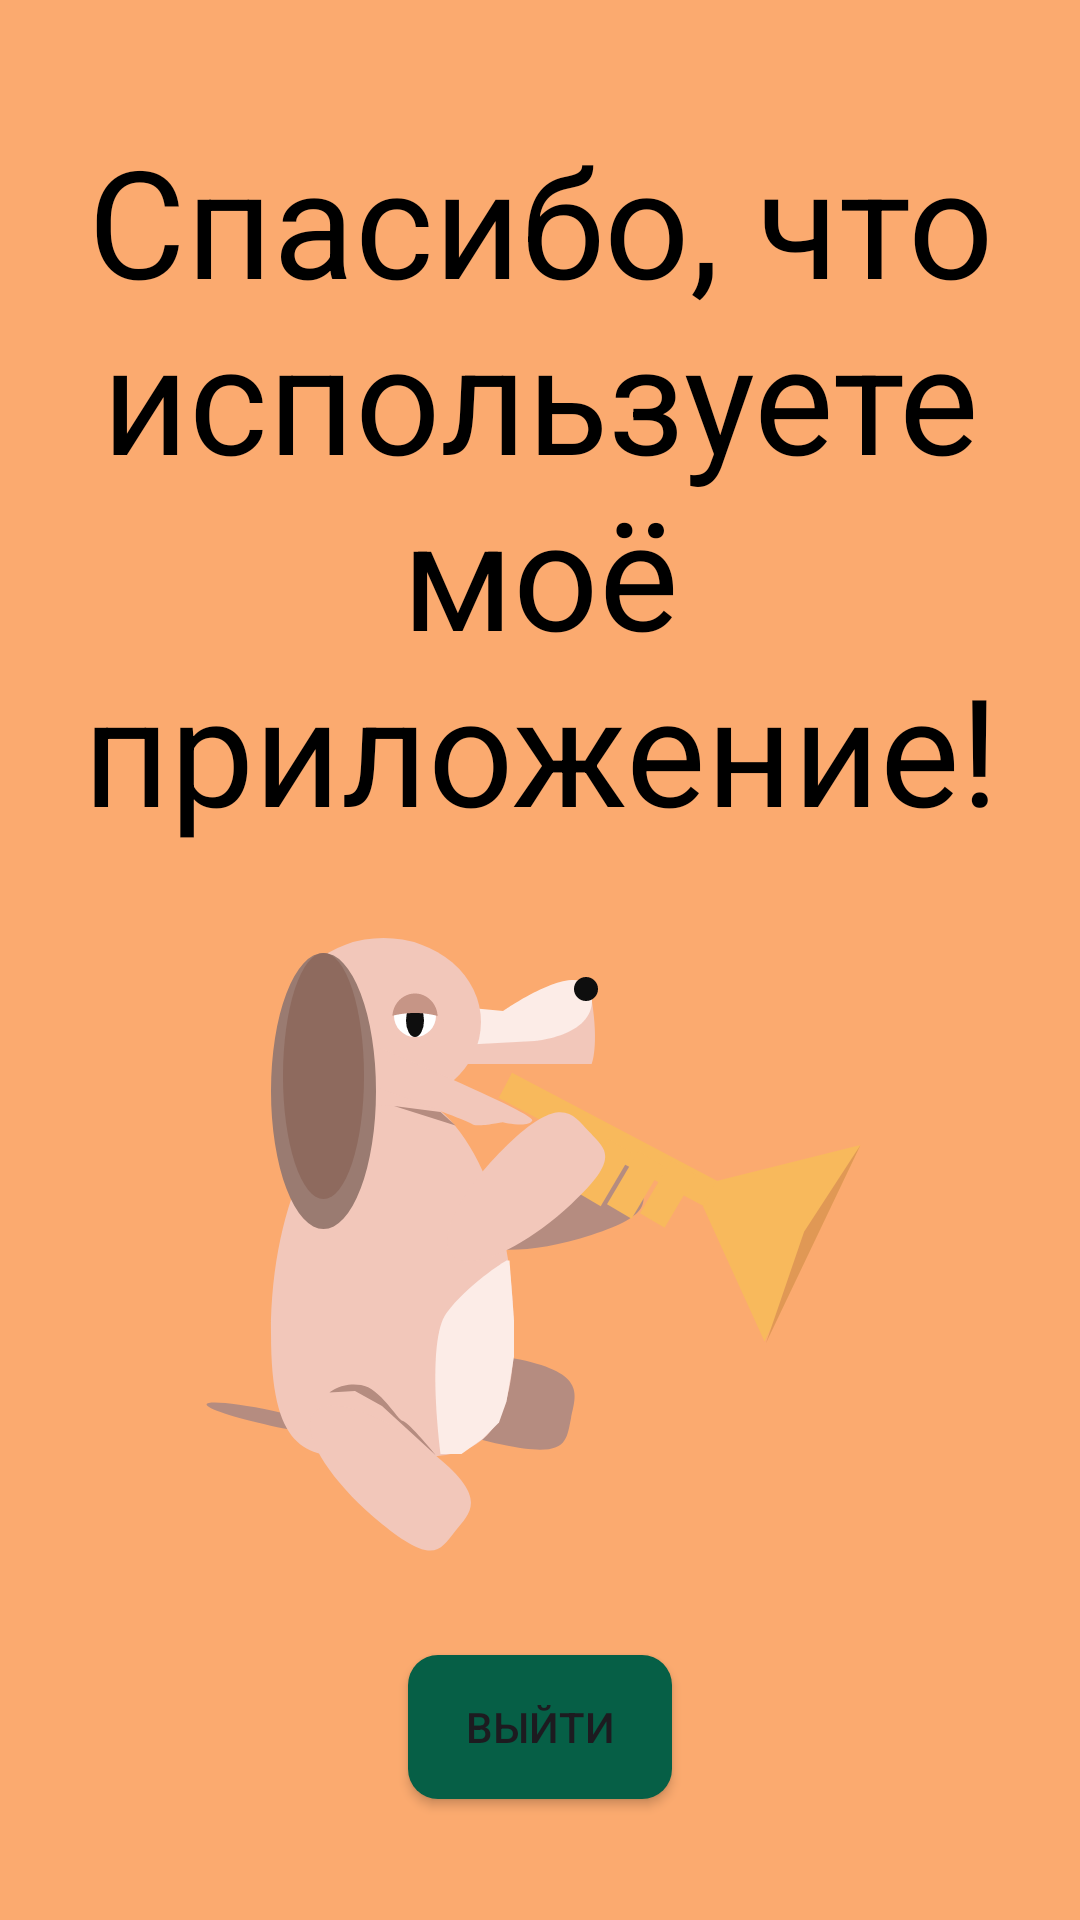

Produce the Android XML layout that renders to this screen, including the resource entries it uses.
<!-- AndroidManifest.xml: application theme Theme.PetLocator -->
<!-- res/layout/activity_notification.xml -->
<?xml version="1.0" encoding="utf-8"?>
<RelativeLayout xmlns:android="http://schemas.android.com/apk/res/android"
    xmlns:app="http://schemas.android.com/apk/res-auto"
    xmlns:tools="http://schemas.android.com/tools"
    android:layout_width="match_parent"
    android:layout_height="match_parent"
    tools:context=".Notification_Activity"
    android:background="@color/orange">


    <LinearLayout
        android:layout_width="match_parent"
        android:layout_height="match_parent"
        android:orientation="vertical"
        android:gravity="center">
        <TextView
            android:id="@+id/thanks"
            android:gravity="center"
            android:textSize="50sp"
            android:layout_width="match_parent"
            android:layout_height="wrap_content"
            android:text="Спасибо, что используете моё приложение!"
            android:textColor="@color/black"/>

        <Space
            android:layout_width="match_parent"
            android:layout_height="30dp"/>

        <ImageView
            android:layout_below="@id/thanks"
            android:id="@+id/img_not"
            android:layout_width="wrap_content"
            android:layout_height="wrap_content"
            android:src="@drawable/dog_trumpet"/>
        <Space
            android:layout_width="match_parent"
            android:layout_height="30dp"/>

        <androidx.appcompat.widget.AppCompatButton
            android:layout_below="@id/img_not"
            android:id="@+id/btn_back"
            android:layout_width="wrap_content"
            android:layout_height="wrap_content"
            android:background="@drawable/btn_sign_in"
            android:gravity="center"
            android:text="Выйти" />
    </LinearLayout>

</RelativeLayout>
<!-- resources referenced by this layout -->
<resources>
  <color name="black">#FF000000</color>
  <color name="orange">#FBAA6F</color>
  <!-- drawable btn_sign_in (drawable) -->
  <?xml version="1.0" encoding="utf-8"?>
  <ripple
      xmlns:android="http://schemas.android.com/apk/res/android"
      xmlns:tools="http://schemas.android.com/tools"
      tools:targetApi = "lollipop"
      android:color="@color/ripple_effect">
      <item>
          <shape android:shape="rectangle">
              <solid android:color="@color/btn_sign_in"></solid>
              <corners android:radius="10dp">
  
              </corners>
          </shape>
      </item>
  </ripple>
  <!-- drawable dog_trumpet: vector/xml drawable (drawable, 4211 chars, omitted) -->
  <style name="Theme.PetLocator" parent="Base.Theme.PetLocator" />
  <color name="ripple_effect">#059669</color>
  <color name="btn_sign_in">#065F46</color>
  <style name="Base.Theme.PetLocator" parent="Theme.Material3.DayNight.NoActionBar">
          
          
      </style>
</resources>
